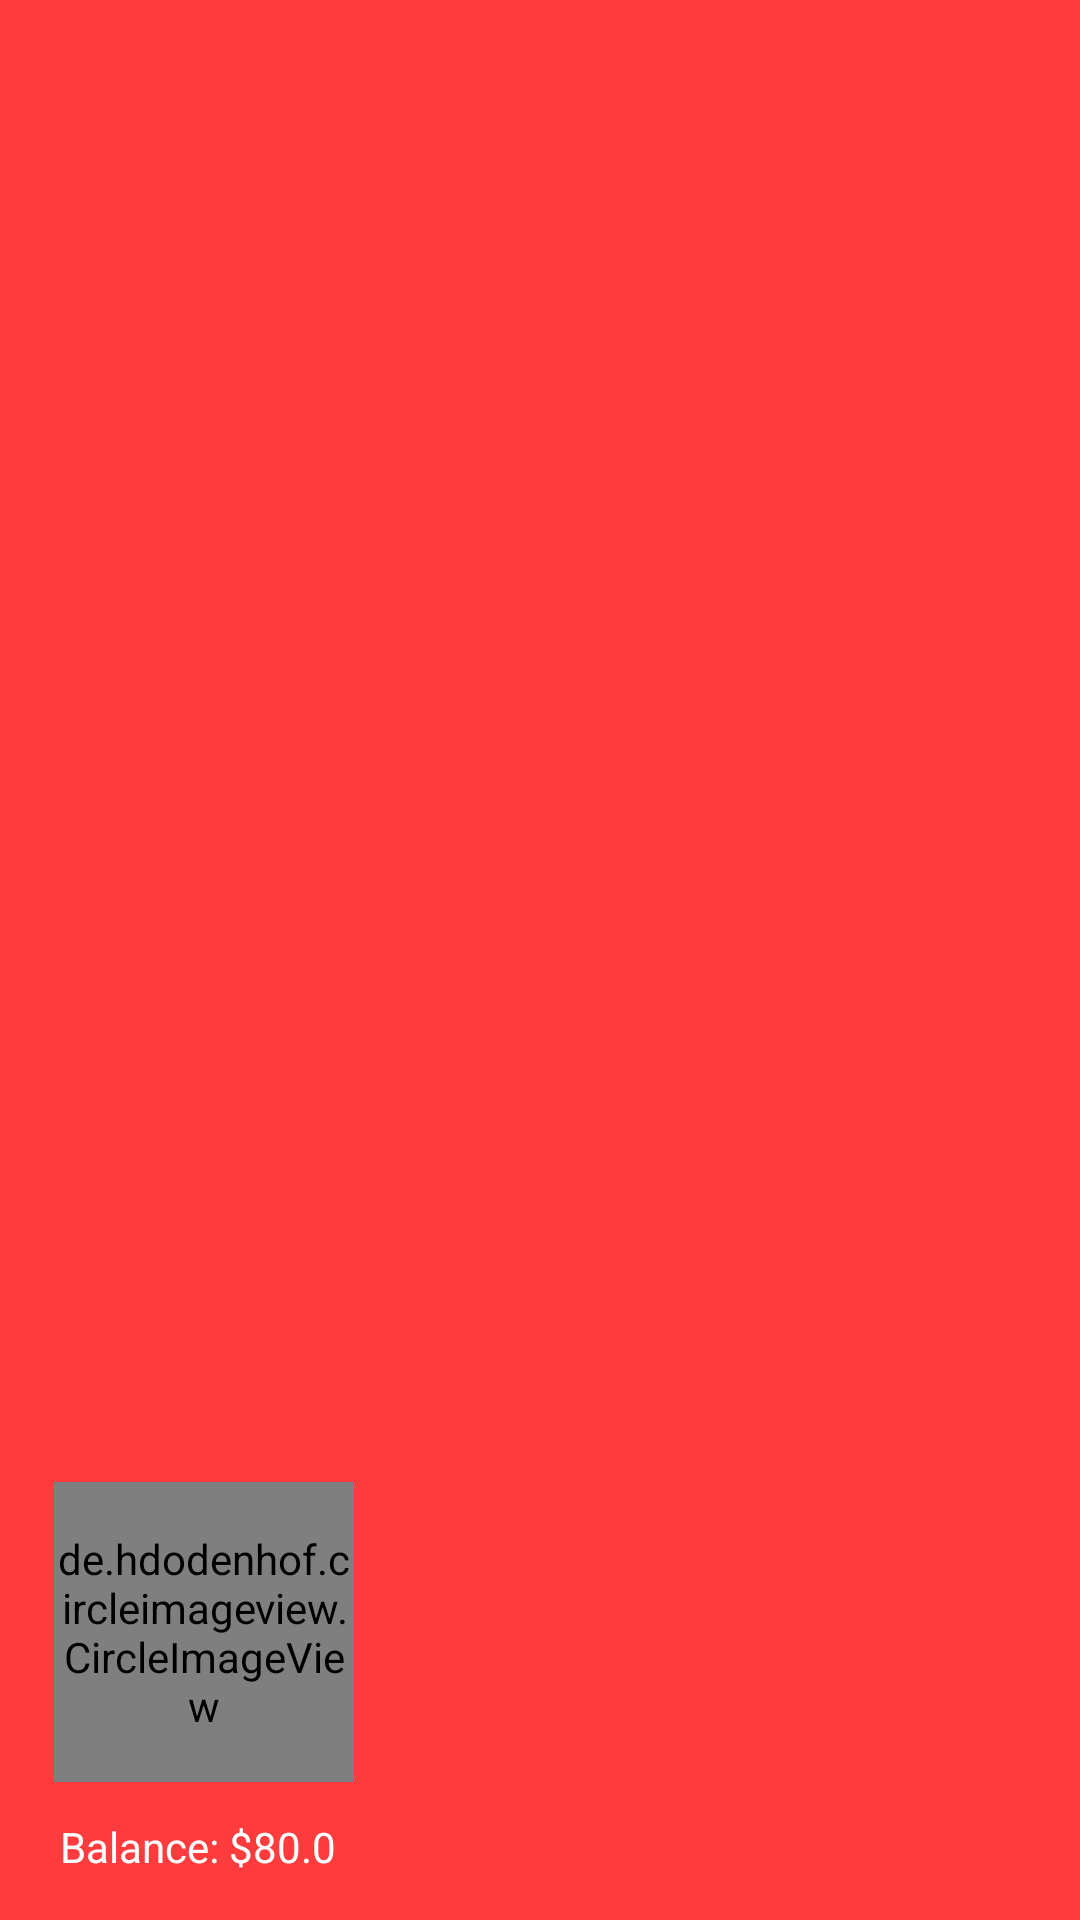

Produce the Android XML layout that renders to this screen, including the resource entries it uses.
<!-- AndroidManifest.xml: application theme AppTheme -->
<!-- res/layout/nav_header.xml -->
<?xml version="1.0" encoding="utf-8"?>
<LinearLayout xmlns:android="http://schemas.android.com/apk/res/android"
    android:orientation="vertical" android:layout_width="match_parent"
    android:layout_height="220dp"
    android:gravity="bottom"
    android:background="#fe3b3d"
    >


    <de.hdodenhof.circleimageview.CircleImageView
        xmlns:app="http://schemas.android.com/apk/res-auto"
        android:id="@+id/profile_image"
        android:layout_width="100dp"
        android:layout_height="100dp"
        android:layout_marginLeft="18dp"
        android:src="@drawable/profwhite"
        app:civ_border_width="2dp"
        app:civ_border_color="@android:color/white"/>

    <TextView
        android:id="@+id/headerbalance"
        style="@style/TextAppearance.AppCompat.Body1"
        android:layout_width="wrap_content"
        android:layout_height="wrap_content"
        android:layout_marginLeft="20dp"
        android:paddingTop="12dp"
        android:paddingBottom="15dp"
        android:text="Balance: $80.0"
        android:textColor="@android:color/white" />

    
        
        
        
        

</LinearLayout>
<!-- resources referenced by this layout -->
<resources>
  <!-- drawable profwhite: png bitmap (drawable, 962 bytes) -->
  <style name="AppTheme" parent="Theme.AppCompat.Light.DarkActionBar">
          
          <item name="colorPrimary">@color/colorPrimary</item>
          <item name="colorPrimaryDark">@color/colorPrimaryDark</item>
          <item name="colorAccent">@color/colorAccent</item>
      </style>
  <color name="colorPrimary">#fe3b3d</color>
  <color name="colorPrimaryDark">#282b3a</color>
  <color name="colorAccent">#2EB62C</color>
</resources>
